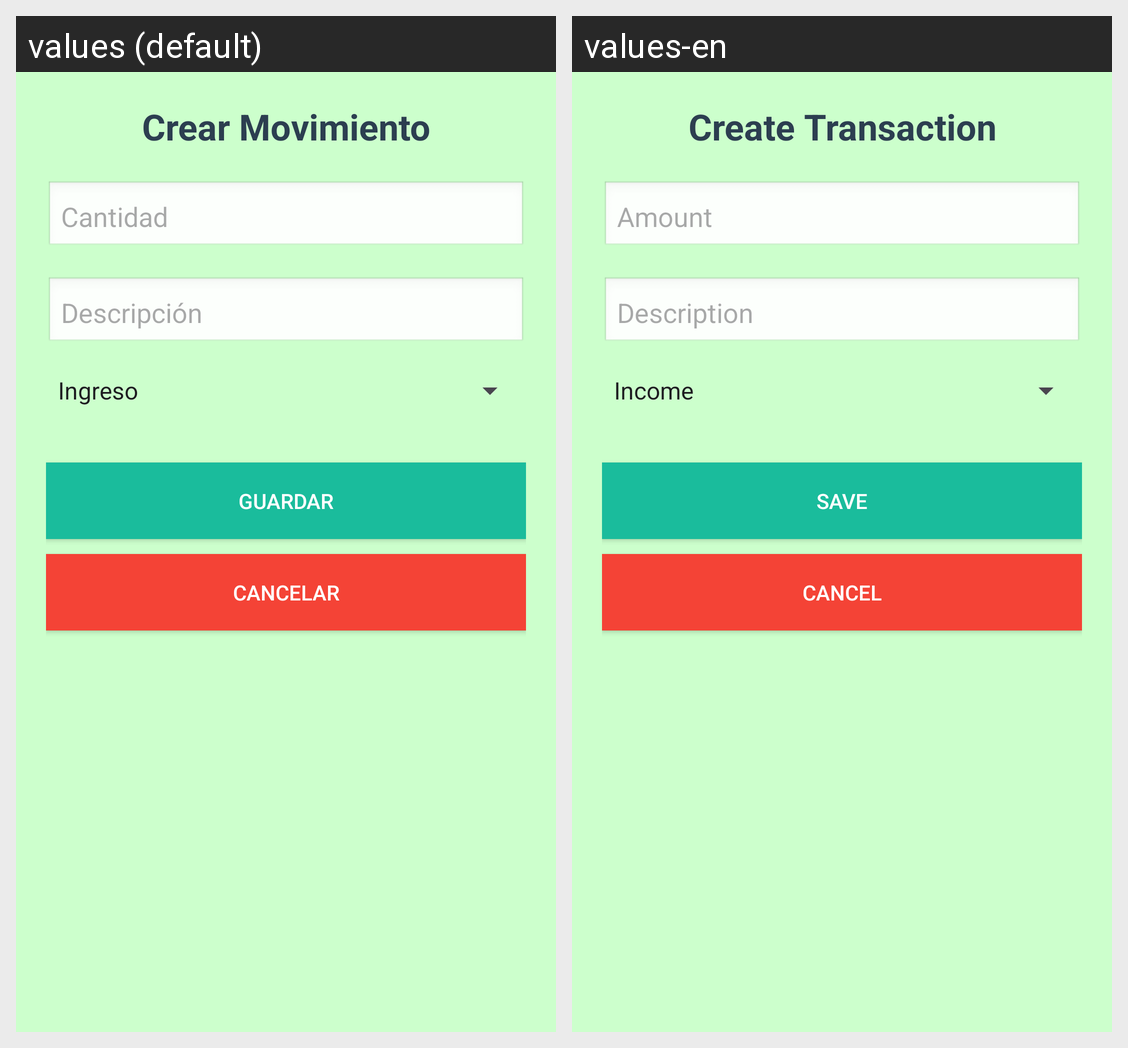

Strings drawn on this Android screen and how each of the app's shown locales translates them:
Android screen res/layout/activity_crear_movimiento.xml rendered under 2 locales, left to right: values (default), values-en. Device: Nexus 5 (rendered at 1080×1920; each locale shown at half size, 540×960, under a caption strip naming it); theme Theme.Gestor_Aplication.
Strings drawn on this screen, with the default value and each locale's value (text and hints the layout hard-codes, and strings that could not be matched under every locale, appear in the picture but are not listed):

Movimiento_new_title
  values: Crear Movimiento
  values-en: Create Transaction

Movimiento_new_Cantidad
  values: Cantidad
  values-en: Amount

Movimiento_new_B_guardar
  values: Guardar
  values-en: Save

Movimiento_new_B_cancelar
  values: Cancelar
  values-en: Cancel
